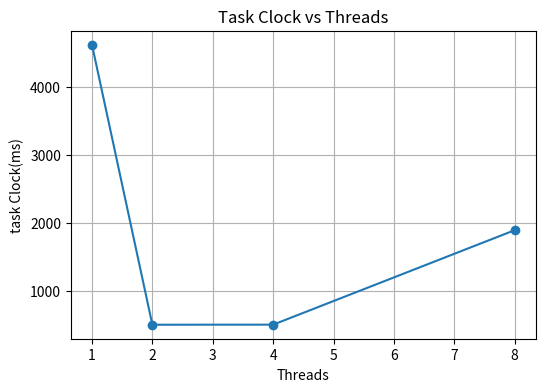
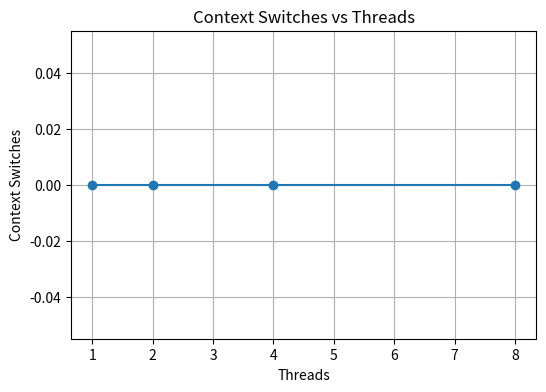
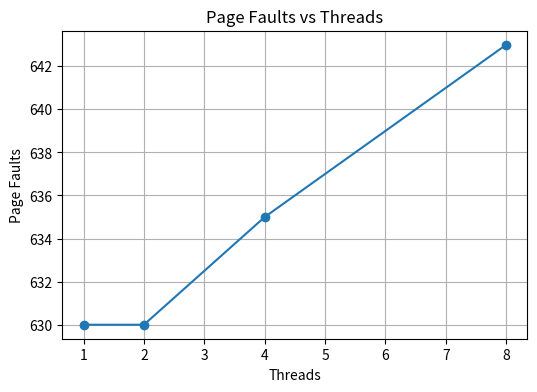

Recreate these plots in Python, in order.
import matplotlib.pyplot as plt
threads=[1,2,4,8]
taskclock=[4614.46,509.33,510.26,1895.40]
context=[0,0,0,0]
faults=[630,630,635,643]
plt.figure(figsize=(6,4))
plt.plot(threads,taskclock,marker='o')
plt.xlabel("Threads")
plt.ylabel("task Clock(ms)")
plt.title("Task Clock vs Threads")
plt.grid(True)
plt.savefig("taskclock.png")
plt.close()

plt.figure(figsize=(6,4))
plt.plot(threads,context,marker='o')
plt.xlabel("Threads")
plt.ylabel("Context Switches")
plt.title("Context Switches vs Threads")
plt.grid(True)
plt.savefig("context.png")
plt.close()

plt.figure(figsize=(6,4))
plt.plot(threads,faults,marker='o')
plt.xlabel("Threads")
plt.ylabel("Page Faults")
plt.title("Page Faults vs Threads")
plt.grid(True)
plt.savefig("pagefaults.png")
plt.close()

print("Graphs generated successfully.")
